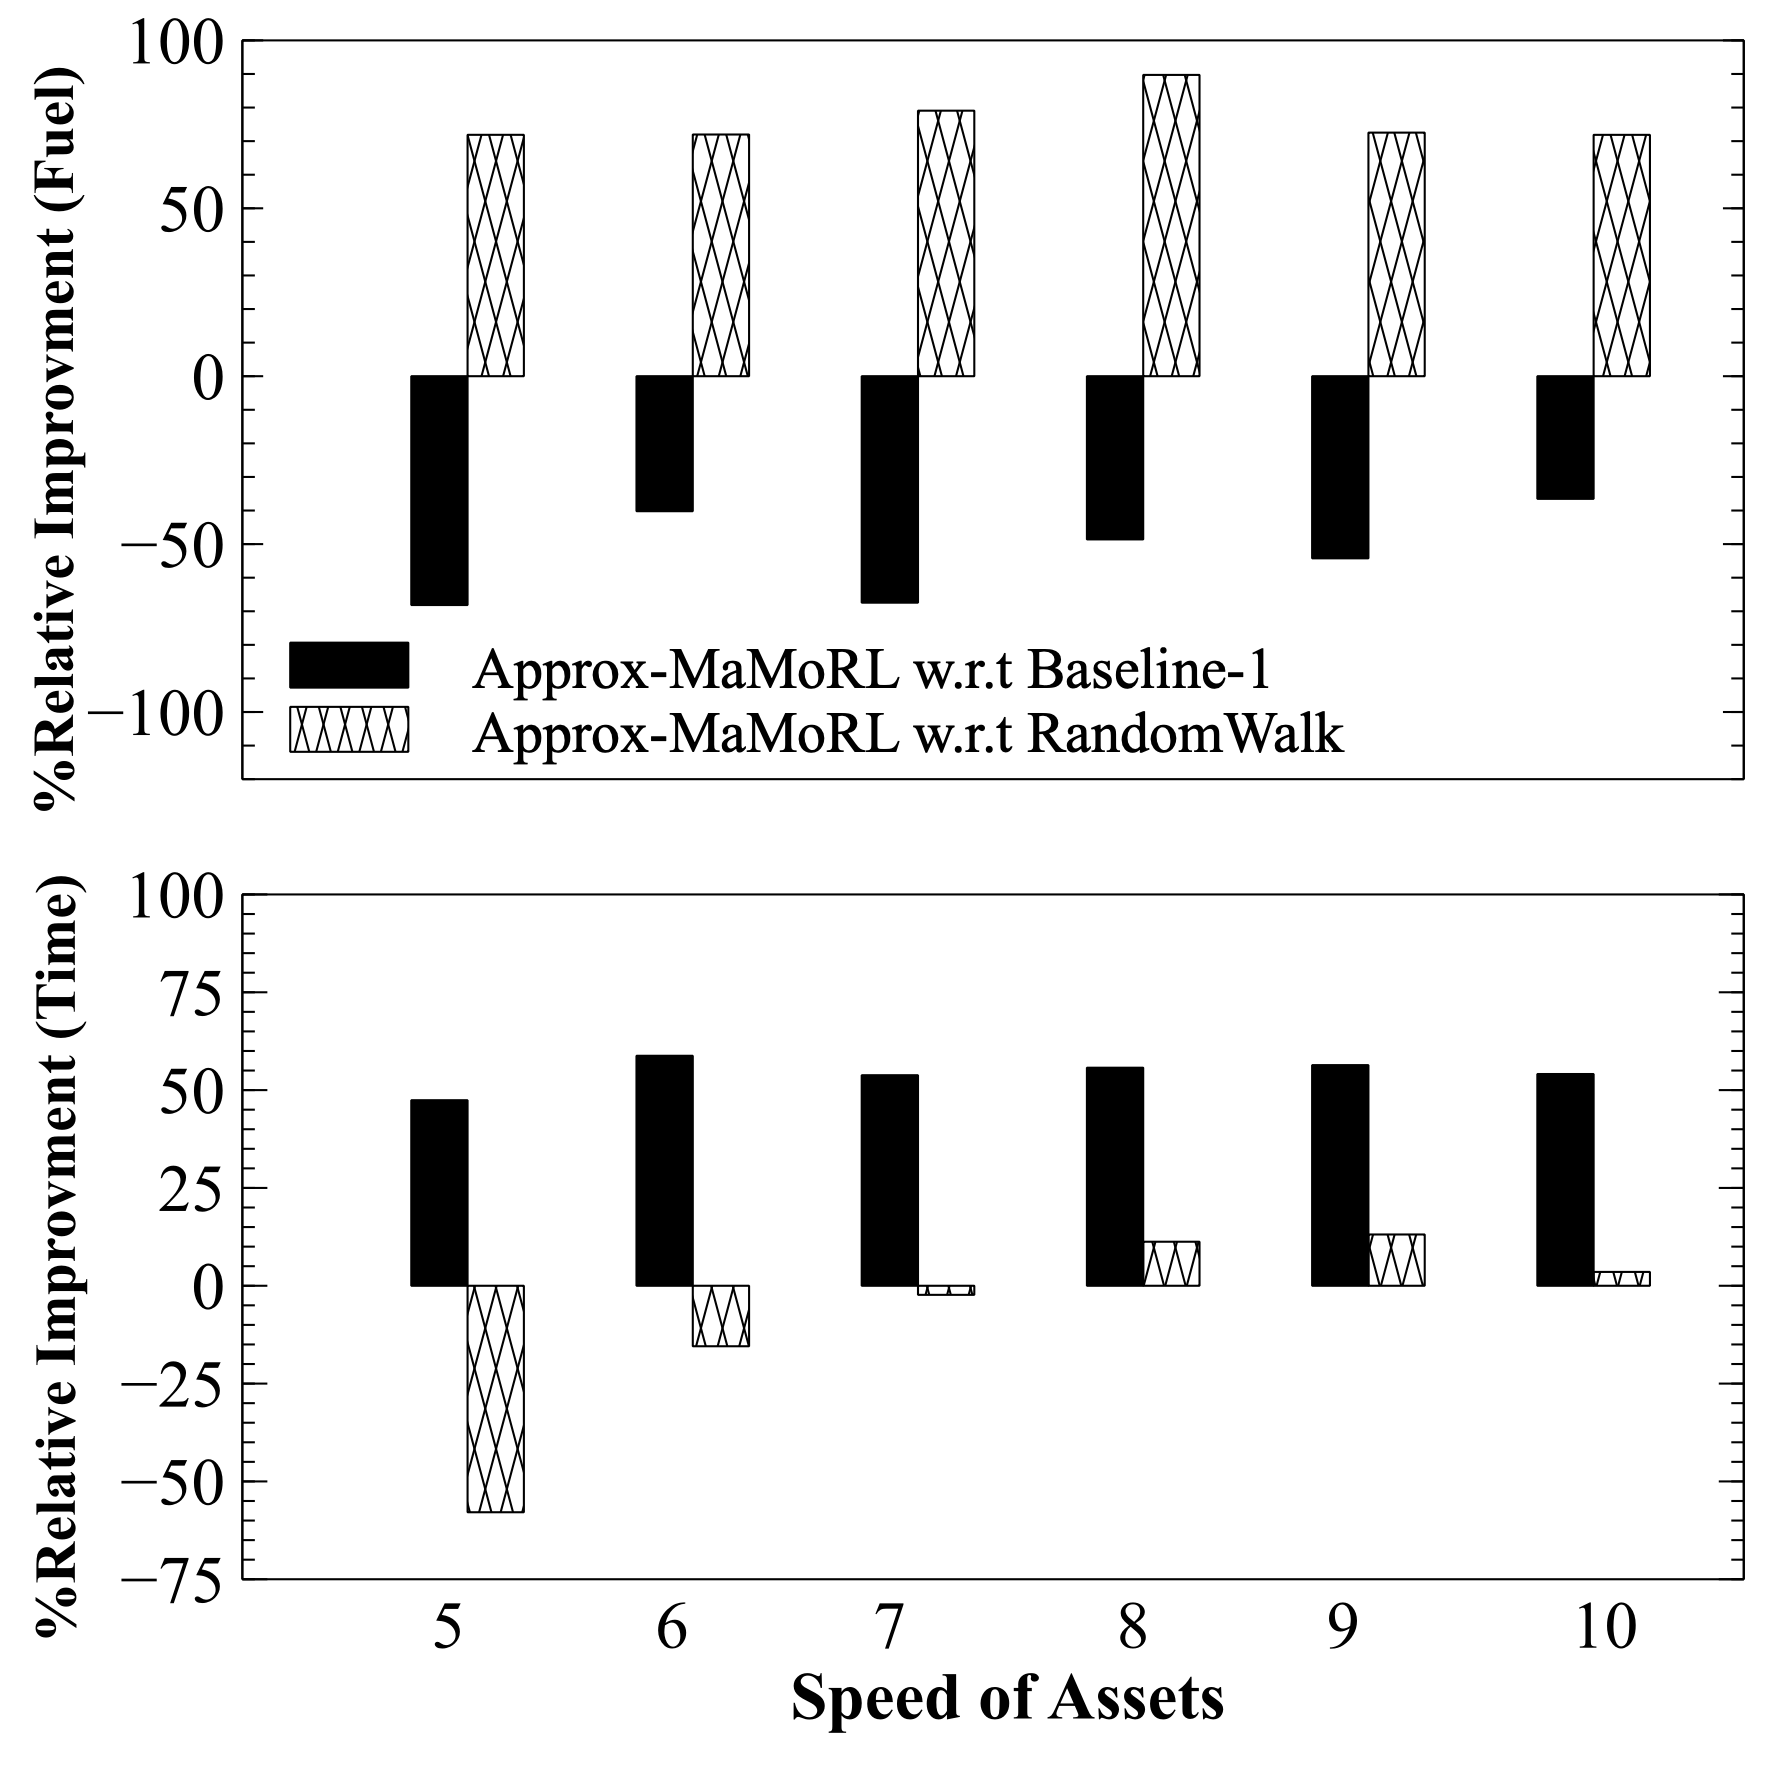

Data behind this chart, as committed beside it:
X, Time Baseline-1, Fuel Baseline-1, Time Random Walk, Fuel Random Walk
1, 47.42, -68.14, -57.88, 71.88
2, 58.77, -40.2, -15.46, 71.97
3, 53.8, -67.44, -2.321, 79.07
4, 55.72, -48.6, 11.26, 89.72
5, 56.38, -54.24, 13.1, 72.53
6, 54.11, -36.52, 3.538, 71.87
